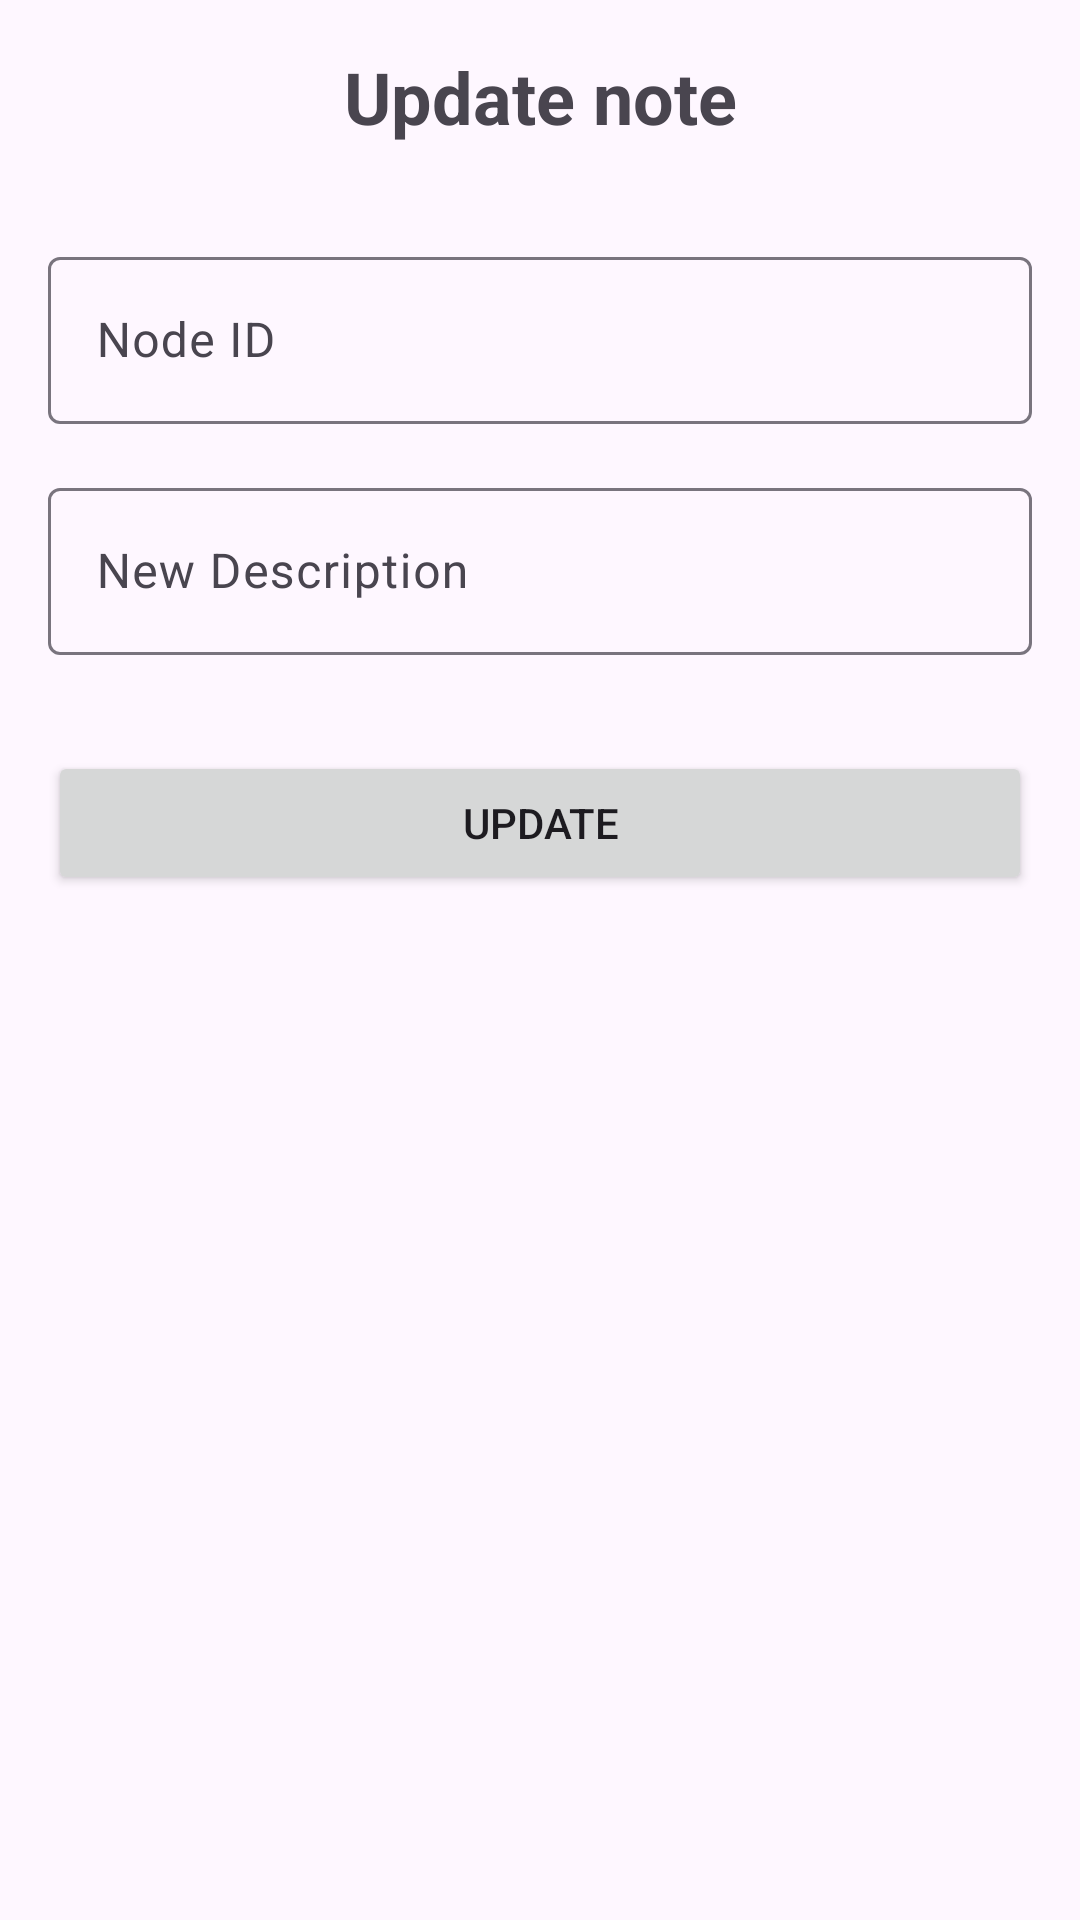

Produce the Android XML layout that renders to this screen, including the resource entries it uses.
<!-- AndroidManifest.xml: application theme Theme.MpisLab052 -->
<!-- res/layout/fragment_update.xml -->
<?xml version="1.0" encoding="utf-8"?>
<androidx.constraintlayout.widget.ConstraintLayout xmlns:android="http://schemas.android.com/apk/res/android"
    android:layout_width="match_parent"
    android:layout_height="match_parent"
    xmlns:app="http://schemas.android.com/apk/res-auto">

    <LinearLayout
        android:layout_width="0dp"
        android:layout_height="0dp"
        android:layout_marginStart="16dp"
        android:layout_marginTop="16dp"
        android:layout_marginEnd="16dp"
        android:orientation="vertical"
        app:layout_constraintBottom_toBottomOf="parent"
        app:layout_constraintEnd_toEndOf="parent"
        app:layout_constraintStart_toStartOf="parent"
        app:layout_constraintTop_toTopOf="parent">

        <TextView
            android:id="@+id/textView2"
            android:layout_width="match_parent"
            android:layout_height="wrap_content"
            android:gravity="center"
            android:text="@string/fragment_upd_title"
            android:textSize="24sp"
            android:textStyle="bold" />

        <Space
            android:layout_width="match_parent"
            android:layout_height="@dimen/standart_gap" />

        <com.google.android.material.textfield.TextInputLayout
            android:layout_width="match_parent"
            android:layout_height="wrap_content">

            <com.google.android.material.textfield.TextInputEditText
                android:id="@+id/noteIdInput"
                android:layout_width="match_parent"
                android:layout_height="wrap_content"
                android:hint="@string/fragment_upd_hint_id" />
        </com.google.android.material.textfield.TextInputLayout>

        <Space
            android:layout_width="match_parent"
            android:layout_height="@dimen/textedits_gap" />

        <com.google.android.material.textfield.TextInputLayout
            android:layout_width="match_parent"
            android:layout_height="wrap_content">

            <com.google.android.material.textfield.TextInputEditText
                android:id="@+id/newDescriptionInput"
                android:layout_width="match_parent"
                android:layout_height="wrap_content"
                android:hint="@string/fragment_upd_hint_description" />
        </com.google.android.material.textfield.TextInputLayout>

        <Space
            android:layout_width="match_parent"
            android:layout_height="@dimen/standart_gap" />

        <Button
            android:id="@+id/updateButton"
            android:layout_width="match_parent"
            android:layout_height="wrap_content"
            android:text="@string/fragment_upd_btn" />
    </LinearLayout>

</androidx.constraintlayout.widget.ConstraintLayout>
<!-- resources referenced by this layout -->
<resources>
  <dimen name="standart_gap">32dp</dimen>
  <dimen name="textedits_gap">16dp</dimen>
  <string name="fragment_upd_btn">Update</string>
  <string name="fragment_upd_hint_description">New Description</string>
  <string name="fragment_upd_hint_id">Node ID</string>
  <string name="fragment_upd_title">Update note</string>
  <style name="Theme.MpisLab052" parent="Base.Theme.MpisLab052" />
  <style name="Base.Theme.MpisLab052" parent="Theme.Material3.DayNight.NoActionBar">
          
          
      </style>
</resources>
